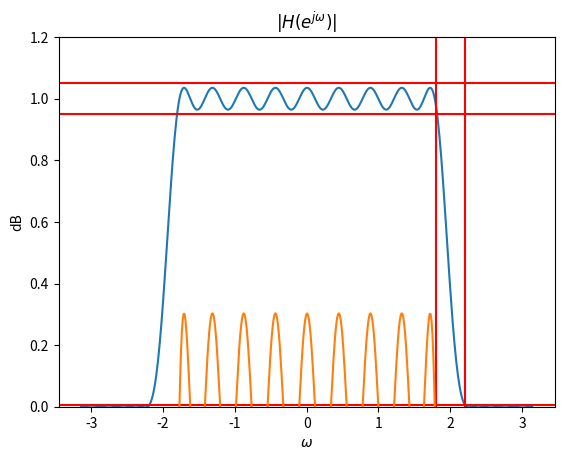

Reproduce this figure in Python.
# PART A: FIR DESIGN USING PARKS-McCLELLAN
# author: Noah Schwab

# import libraries
import numpy as np
import matplotlib.pyplot as plt
from scipy.signal import remez as remez
from scipy.signal import freqz as freqz


# main function
def part_b():

    # default sampling frequency is 2pi
    fs = 2 * np.pi

    # design specs
    omega_p = 1.8
    omega_s = 2.2
    delta_p = 0.05
    delta_s = 0.005

    # numtaps, parameter should be altered until optimized
    numtaps = 30

    # array of frequencies
    bands = [0, omega_p, omega_s, np.pi]

    # desired values in frequency ranges
    des_response = [1, 0]

    # weighting
    wgt = [delta_s/delta_p, 1]

    # use Parks-McClellan algo to compute impulse response of filter
    h = remez(numtaps, bands, des_response, weight=wgt, fs=fs)

    # compute DTFT of h
    w, H = freqz(h, [1], whole=True)
    H = np.roll(H, int(512/2))
    w = np.linspace(-np.pi, np.pi, 512)

    # plot the frequency response and specs on same graph
    plt.plot(w, np.abs(H))
    plt.axhline(y=1+delta_p, color='r')
    plt.axhline(y=1-delta_p, color='r')
    plt.axhline(y=delta_s, color='r')
    plt.axvline(x=omega_p, color='r')
    plt.axvline(x=omega_s, color='r')
    plt.ylim(0, 1.2)
    plt.title(r'$|H(e^{j\omega})|$')
    plt.xlabel(r'$\omega$')
    plt.ylabel('Normalized Magnitude')
    plt.show()

    # plot the frequency response on dB scale
    plt.plot(w, 20*np.log10(np.abs(H)))
    plt.title(r'$|H(e^{j\omega})|$')
    plt.xlabel(r'$\omega$')
    plt.ylabel('dB')
    plt.show()

    # compute and print filter length, passband ripple, and stopband ripple
    print(f'Filter length: {numtaps}')
    
    passband_ripple = max(np.abs(H)) - 1
    print(f'Passband ripple: {passband_ripple}')

    stopband_vals = np.abs(H)[np.where(w > omega_s)[0]]
    stopband_ripple = max(stopband_vals)
    print(f'Stopband ripple: {stopband_ripple}')


if __name__ == "__main__":
    part_b()



